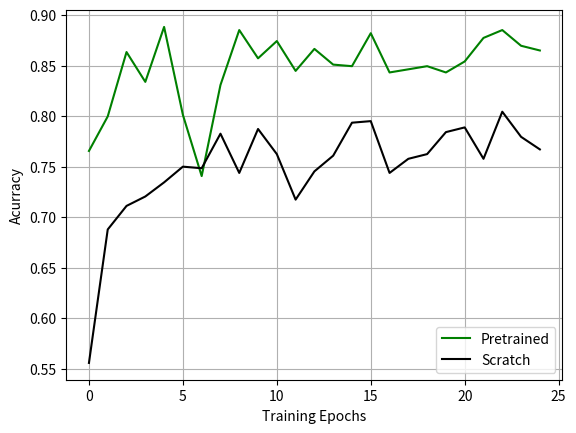

Recreate this plot in Python.
import matplotlib.pyplot as plt
scratch_train_acc=[0.5946666666666667, 0.6923333333333334, 0.762, 0.767, 0.7796666666666666, 0.796, 0.7983333333333333, 0.832, 0.815, 0.873, 0.832, 0.791, 0.8296666666666667, 0.862, 0.925, 0.9526666666666667, 0.9276666666666666, 0.9616666666666667, 0.94, 0.9686666666666667, 0.9876666666666667, 0.9833333333333333, 0.9863333333333333, 0.9606666666666667, 0.9866666666666667]
scratch_test_acc=[0.5559006211180124, 0.687888198757764, 0.7111801242236024, 0.7204968944099379, 0.734472049689441, 0.75, 0.7484472049689441, 0.782608695652174, 0.7437888198757764, 0.7872670807453416, 0.7624223602484472, 0.717391304347826, 0.7453416149068323, 0.7608695652173914, 0.7934782608695652, 0.7950310559006211, 0.7437888198757764, 0.7577639751552795, 0.7624223602484472, 0.7841614906832298, 0.7888198757763976, 0.7577639751552795, 0.8043478260869565, 0.7795031055900621, 0.7670807453416149]
epochs=25
iters = range(epochs)
pretr_train_acc=[0.8093333333333333, 0.835, 0.954, 0.9246666666666666, 0.9733333333333334, 0.9336666666666666, 0.8256666666666667, 0.9736666666666667, 0.9873333333333333, 0.9783333333333334, 0.9796666666666667, 0.9863333333333333, 0.9883333333333333, 0.9783333333333334, 0.9713333333333334, 0.986, 0.9736666666666667, 0.9596666666666667, 0.9876666666666667, 0.9646666666666667, 0.9883333333333333, 0.9913333333333333, 0.997, 0.997, 0.983]

pretr_test_acc=[0.765527950310559, 0.7996894409937888, 0.8633540372670807, 0.8338509316770186, 0.8881987577639752, 0.8012422360248447, 0.7406832298136646, 0.8307453416149069, 0.8850931677018633, 0.8571428571428571, 0.8742236024844721, 0.84472049689441, 0.8664596273291926, 0.8509316770186336, 0.8493788819875776, 0.8819875776397516, 0.843167701863354, 0.8462732919254659, 0.8493788819875776, 0.843167701863354, 0.8540372670807453, 0.8773291925465838, 0.8850931677018633, 0.8695652173913043, 0.8649068322981367]
plt.plot(iters, pretr_test_acc, 'g', label='Pretrained')
plt.plot(iters, scratch_test_acc, 'k', label='Scratch')

plt.grid(True)
plt.xlabel('Training Epochs')
plt.ylabel('Acurracy')
plt.legend(loc="lower right")
plt.show()

